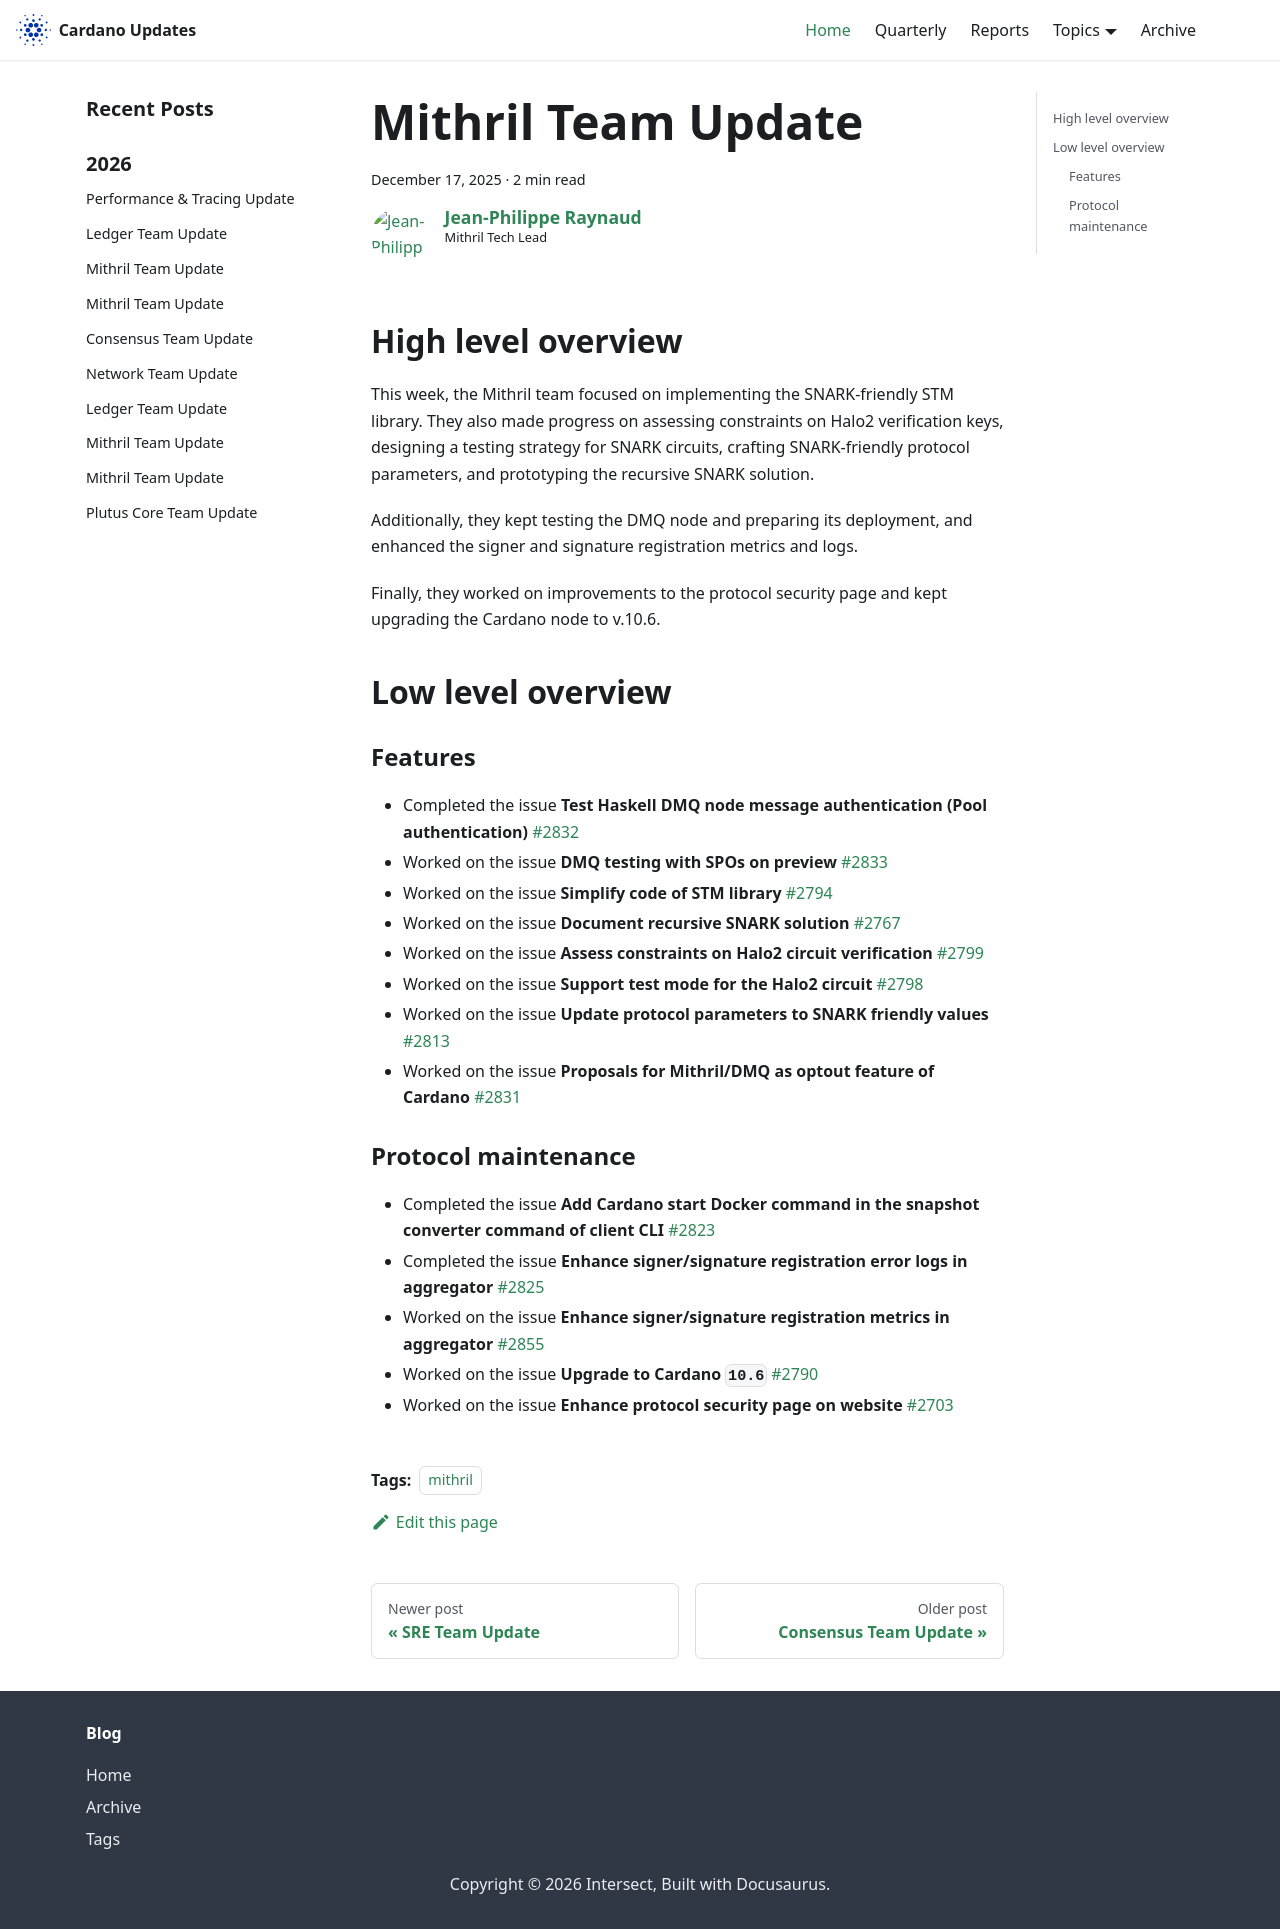

repository: IntersectMBO/cardano-updates · page: 2025-12-17-mithril/index.html · generator: docusaurus

---
title: Mithril Team Update
slug: 2025-12-17-mithril
authors: jpraynaud
tags: [mithril]
hide_table_of_contents: false
---

## High level overview

This week, the Mithril team focused on implementing the SNARK-friendly STM library. They also made progress on assessing constraints on Halo2 verification keys, designing a testing strategy for SNARK circuits, crafting SNARK-friendly protocol parameters, and prototyping the recursive SNARK solution.

Additionally, they kept testing the DMQ node and preparing its deployment, and enhanced the signer and signature registration metrics and logs.

Finally, they worked on improvements to the protocol security page and kept upgrading the Cardano node to v.10.6.

## Low level overview

### Features

- Completed the issue **Test Haskell DMQ node message authentication (Pool authentication)** [#2832](https://github.com/input-output-hk/mithril/issues/2832)
- Worked on the issue **DMQ testing with SPOs on preview** [#2833](https://github.com/input-output-hk/mithril/issues/2833)
- Worked on the issue **Simplify code of STM library** [#2794](https://github.com/input-output-hk/mithril/issues/2794)
- Worked on the issue **Document recursive SNARK solution** [#2767](https://github.com/input-output-hk/mithril/issues/2767)
- Worked on the issue **Assess constraints on Halo2 circuit verification** [#2799](https://github.com/input-output-hk/mithril/issues/2799)
- Worked on the issue **Support test mode for the Halo2 circuit** [#2798](https://github.com/input-output-hk/mithril/issues/2798)
- Worked on the issue **Update protocol parameters to SNARK friendly values** [#2813](https://github.com/input-output-hk/mithril/issues/2813)
- Worked on the issue **Proposals for Mithril/DMQ as optout feature of Cardano** [#2831](https://github.com/input-output-hk/mithril/issues/2831)

### Protocol maintenance

- Completed the issue **Add Cardano start Docker command in the snapshot converter command of client CLI** [#2823](https://github.com/input-output-hk/mithril/issues/2823)
- Completed the issue **Enhance signer/signature registration error logs in aggregator** [#2825](https://github.com/input-output-hk/mithril/issues/2825)
- Worked on the issue **Enhance signer/signature registration metrics in aggregator** [#2855](https://github.com/input-output-hk/mithril/issues/2855)
- Worked on the issue **Upgrade to Cardano `10.6`** [#2790](https://github.com/input-output-hk/mithril/issues/2790)
- Worked on the issue **Enhance protocol security page on website** [#2703](https://github.com/input-output-hk/mithril/issues/2703)
